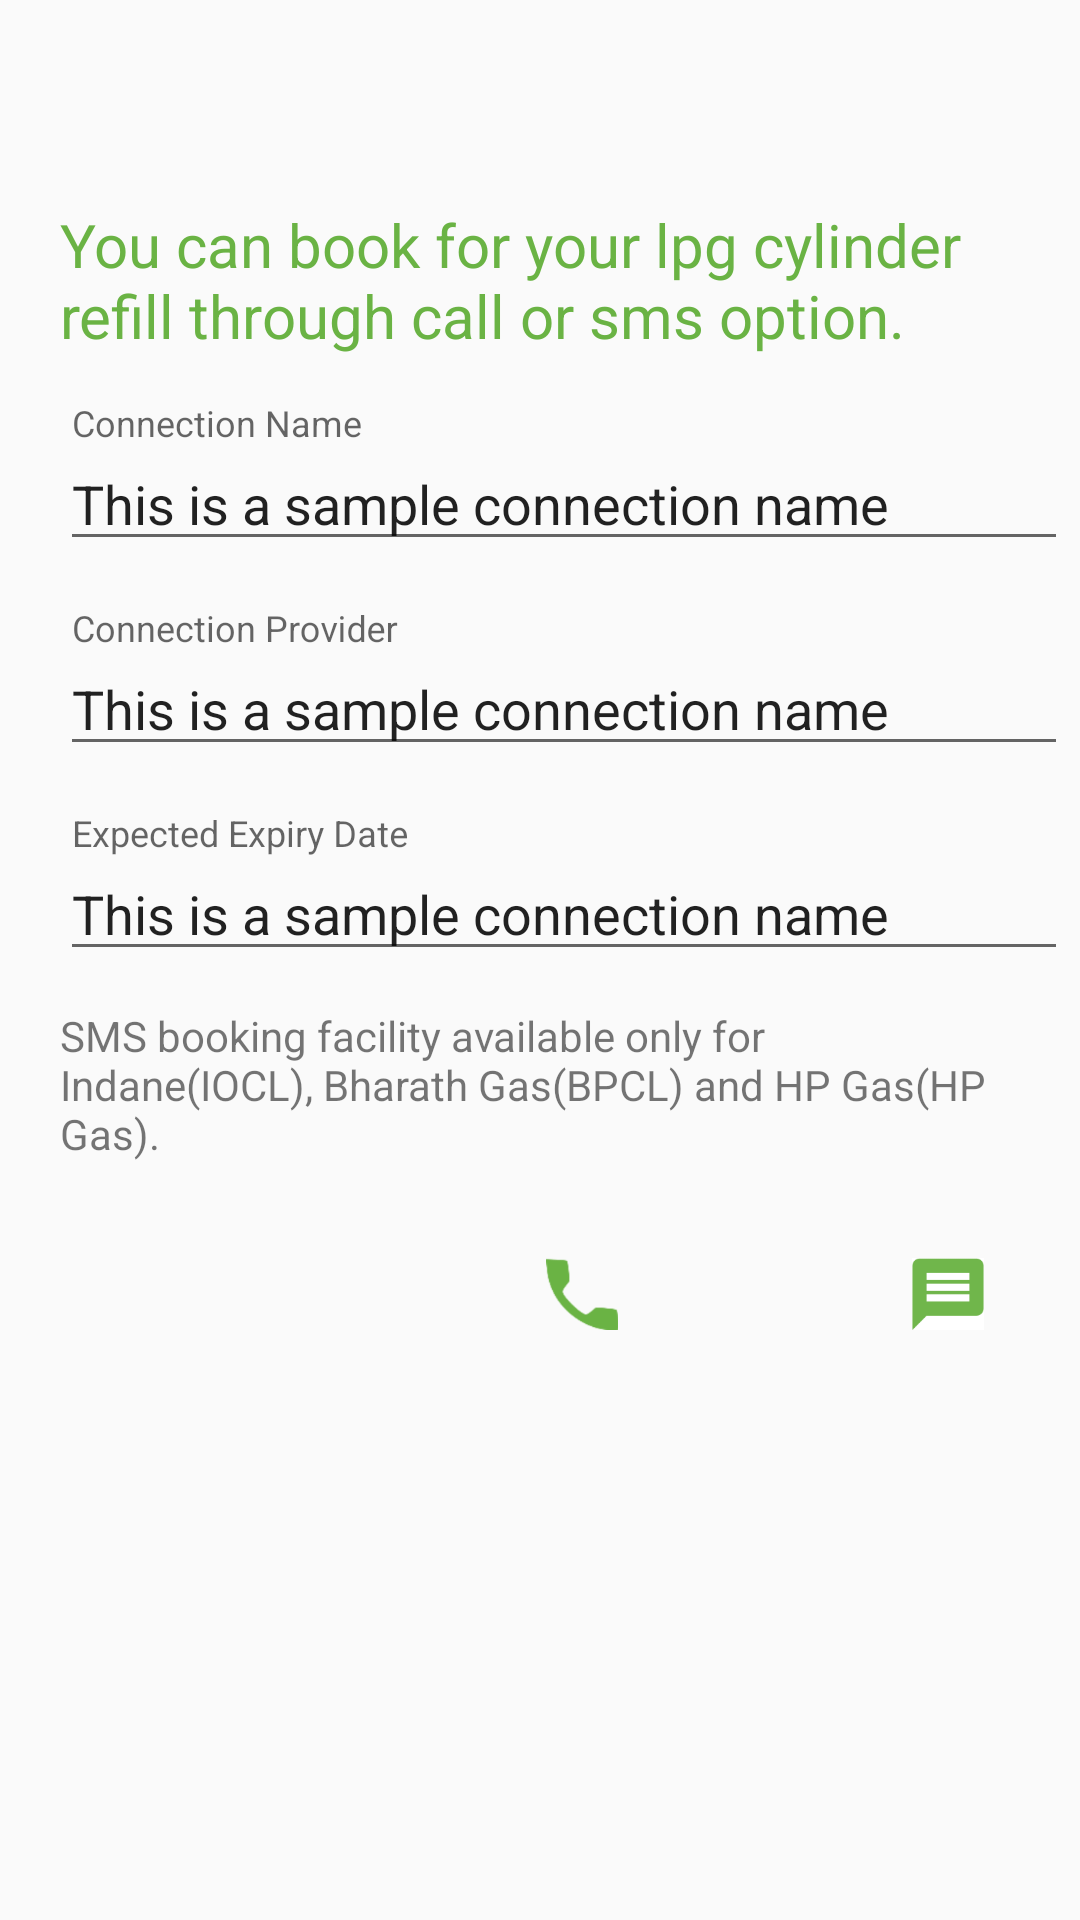

This screen was rendered from an Android layout file. Write that file and the resources it references.
<!-- AndroidManifest.xml: application theme AppTheme.NoActionBar -->
<!-- res/layout/content_lpg_booking.xml -->
<?xml version="1.0" encoding="utf-8"?>
<RelativeLayout xmlns:android="http://schemas.android.com/apk/res/android"
    xmlns:android.support.v7.appCompat="http://schemas.android.com/apk/res-auto"
    android:layout_width="match_parent"
    android:layout_height="fill_parent">

    <TextView
        android:id="@+id/lpgbooking_description"
        android:layout_width="match_parent"
        android:layout_height="wrap_content"
        android:layout_margin="@dimen/lpgbooking_margin"

        android:paddingLeft="@dimen/lpgbooking_padding_left"
        android:paddingStart="@dimen/lpgbooking_padding_left"
        android:paddingTop="@dimen/lpgbooking_padding_top"
        android:text="@string/lpgbooking_activity_description"
        android:textColor="@color/colorPrimary"
        android:textSize="@dimen/lpgbooking_description_fontsize" />

    
    <android.support.design.widget.TextInputLayout
        android:id="@+id/lpgbooking_connectionname"
        android:layout_width="match_parent"
        android:layout_height="wrap_content"
        android:layout_below="@id/lpgbooking_description"
        android:layout_margin="@dimen/lpgbooking_margin"
        android:paddingLeft="@dimen/lpgbooking_padding_left"
        android:paddingStart="@dimen/lpgbooking_padding_left"
        android:paddingTop="@dimen/lpgbooking_padding_insideview"

        android.support.v7.appCompat:hintAnimationEnabled="true"

        >

        <EditText
            android:id="@+id/lpgbooking_connectionname_edittext"
            android:layout_width="match_parent"
            android:layout_height="match_parent"
            android:hint="@string/lpgbooking_connection_name"
            android:inputType="none"
            android:text="This is a sample connection name"

            />

    </android.support.design.widget.TextInputLayout>

    
    <android.support.design.widget.TextInputLayout
        android:id="@+id/lpgbooking_connection_provider"
        android:layout_width="match_parent"
        android:layout_height="wrap_content"
        android:layout_below="@id/lpgbooking_connectionname"
        android:layout_margin="@dimen/lpgbooking_margin"
        android:paddingLeft="@dimen/lpgbooking_padding_left"
        android:paddingStart="@dimen/lpgbooking_padding_left"
        android:paddingTop="@dimen/lpgbooking_padding_insideview"
        android.support.v7.appCompat:hintAnimationEnabled="true">

        <EditText
            android:id="@+id/lpgbooking_provider_edittext"
            android:layout_width="match_parent"
            android:layout_height="match_parent"
            android:hint="@string/lpgbooking_connection_provider"
            android:inputType="none"
            android:text="This is a sample connection name"

            />

    </android.support.design.widget.TextInputLayout>

    
    <android.support.design.widget.TextInputLayout
        android:id="@+id/lpgbooking_expected_expiry_date"
        android:layout_width="match_parent"
        android:layout_height="wrap_content"
        android:layout_below="@id/lpgbooking_connection_provider"
        android:layout_margin="@dimen/lpgbooking_margin"
        android:paddingLeft="@dimen/lpgbooking_padding_left"
        android:paddingStart="@dimen/lpgbooking_padding_left"
        android:paddingTop="@dimen/lpgbooking_padding_insideview"
        android.support.v7.appCompat:hintAnimationEnabled="true">

        <EditText
            android:id="@+id/lpgbooking_expected_expiry_date_edittext"
            android:layout_width="match_parent"
            android:layout_height="match_parent"
            android:hint="@string/lpgbooking_expected_expiry_Dte"
            android:inputType="none"
            android:text="This is a sample connection name"

            />

    </android.support.design.widget.TextInputLayout>

    
    <TextView
        android:id="@+id/lpgbooking_smsnotification"
        android:layout_width="match_parent"
        android:layout_height="wrap_content"
        android:layout_below="@id/lpgbooking_expected_expiry_date"
        android:layout_marginLeft="@dimen/lpgbooking_margin"
        android:layout_marginRight="@dimen/lpgbooking_margin"
        android:paddingEnd="@dimen/lpgbooking_smsnotification_paddingleft"
        android:paddingLeft="@dimen/lpgbooking_smsnotification_paddingleft"
        android:paddingRight="@dimen/lpgbooking_smsnotification_paddingleft"
        android:paddingStart="@dimen/lpgbooking_smsnotification_paddingleft"
        android:paddingTop="@dimen/lpgbooking_smsnotification_paddingtop"
        android:text="@string/lpgbooking_smsnotification"
        android:visibility="visible" />

    
    <LinearLayout
        android:id="@+id/lpgbooking_bookingtoolbar"
        android:layout_width="match_parent"
        android:layout_height="wrap_content"
        android:layout_below="@id/lpgbooking_smsnotification"
        android:layout_margin="@dimen/lpgbooking_margin_imagelayout"
        android:gravity="right"
        android:orientation="horizontal">

        <ImageView
            android:id="@+id/lpgbooking_call_img"
            android:layout_width="24dp"
            android:layout_height="24dp"
            android:layout_marginBottom="@dimen/lpgbooking_margin_bottom_image"

            android:layout_marginEnd="@dimen/lpgbooking_margin_right_image"
            android:layout_marginLeft="@dimen/lpgbooking_margin_start_image"
            android:layout_marginRight="@dimen/lpgbooking_margin_right_image"

            android:layout_marginTop="16dp"
            android:background="@drawable/ic_call_black_36dp_2"
            android:paddingTop="@dimen/lpgbooking_padding_top" />

        <ImageView
            android:id="@+id/lpgbooking_sms_img"
            android:layout_width="24dp"
            android:layout_height="24dp"
            android:layout_marginBottom="@dimen/lpgbooking_margin_bottom_image"
            android:layout_marginEnd="@dimen/lpgbooking_margin_right_image"
            android:layout_marginLeft="@dimen/lpgbooking_margin_left_image"
            android:layout_marginRight="@dimen/lpgbooking_margin_right_image"
            android:layout_marginStart="@dimen/lpgbooking_margin_left_image"
            android:layout_marginTop="16dp"
            android:background="@drawable/ic_message_green"
            android:paddingTop="@dimen/lpgbooking_padding_top" />
    </LinearLayout>

    <LinearLayout
        android:id="@+id/progressloader"

        android:layout_width="match_parent"
        android:layout_height="wrap_content"
        android:layout_below="@id/lpgbooking_bookingtoolbar"
        android:layout_marginTop="@dimen/loader_layout_topmargin"
        android:gravity="center_horizontal"
        android:orientation="horizontal"
        android:visibility="gone">


        <ProgressBar
            android:layout_width="@dimen/loaderdimension"
            android:layout_height="@dimen/loaderdimension"
            android:layout_gravity="center_vertical" />

        <TextView
            android:id="@+id/progresstext"
            android:layout_width="wrap_content"
            android:layout_height="match_parent"
            android:layout_marginLeft="@dimen/loadertextleftmargin"
            android:gravity="center_vertical"
            android:text="@string/progress_loader_text" />

    </LinearLayout>
</RelativeLayout>
<!-- resources referenced by this layout -->
<resources>
  <color name="colorPrimary">#6AB344</color>
  <dimen name="loader_layout_topmargin">2dp</dimen>
  <dimen name="loaderdimension">40dp</dimen>
  <dimen name="loadertextleftmargin">16dp</dimen>
  <dimen name="lpgbooking_description_fontsize">20sp</dimen>
  <dimen name="lpgbooking_margin">4dp</dimen>
  <dimen name="lpgbooking_margin_bottom_image">16dp</dimen>
  <dimen name="lpgbooking_margin_imagelayout">16dp</dimen>
  <dimen name="lpgbooking_margin_left_image">82dp</dimen>
  <dimen name="lpgbooking_margin_right_image">16dp</dimen>
  <dimen name="lpgbooking_margin_start_image">32dp</dimen>
  <dimen name="lpgbooking_padding_insideview">8dp</dimen>
  <dimen name="lpgbooking_padding_left">16dp</dimen>
  <dimen name="lpgbooking_padding_top">64dp</dimen>
  <dimen name="lpgbooking_smsnotification_paddingleft">16dp</dimen>
  <dimen name="lpgbooking_smsnotification_paddingtop">8dp</dimen>
  <!-- drawable ic_call_black_36dp_2: png bitmap (drawable, 2686 bytes) -->
  <!-- drawable ic_message_green: png bitmap (drawable, 1090 bytes) -->
  <string name="lpgbooking_activity_description">You can book for your lpg cylinder refill through call or sms option.</string>
  <string name="lpgbooking_connection_name">Connection Name</string>
  <string name="lpgbooking_connection_provider">Connection Provider</string>
  <string name="lpgbooking_expected_expiry_Dte">Expected Expiry Date</string>
  <string name="lpgbooking_smsnotification">SMS booking facility available only for Indane(IOCL), Bharath Gas(BPCL) and HP Gas(HP Gas). </string>
  <string name="progress_loader_text">Loading...</string>
  <style name="AppTheme.NoActionBar">
          <item name="windowActionBar">false</item>
          <item name="windowNoTitle">false</item>
          <item name="colorPrimary">@color/colorPrimary</item>
          <item name="android:fitsSystemWindows">true</item>
          <item name="colorPrimaryDark">@color/colorPrimaryDark</item>
          <item name="colorAccent">@color/colorAccent</item>
          <item name="android:windowSoftInputMode">adjustPan</item>
      </style>
  <color name="colorPrimaryDark">#73B74F</color>
  <color name="colorAccent">#90C653</color>
</resources>
